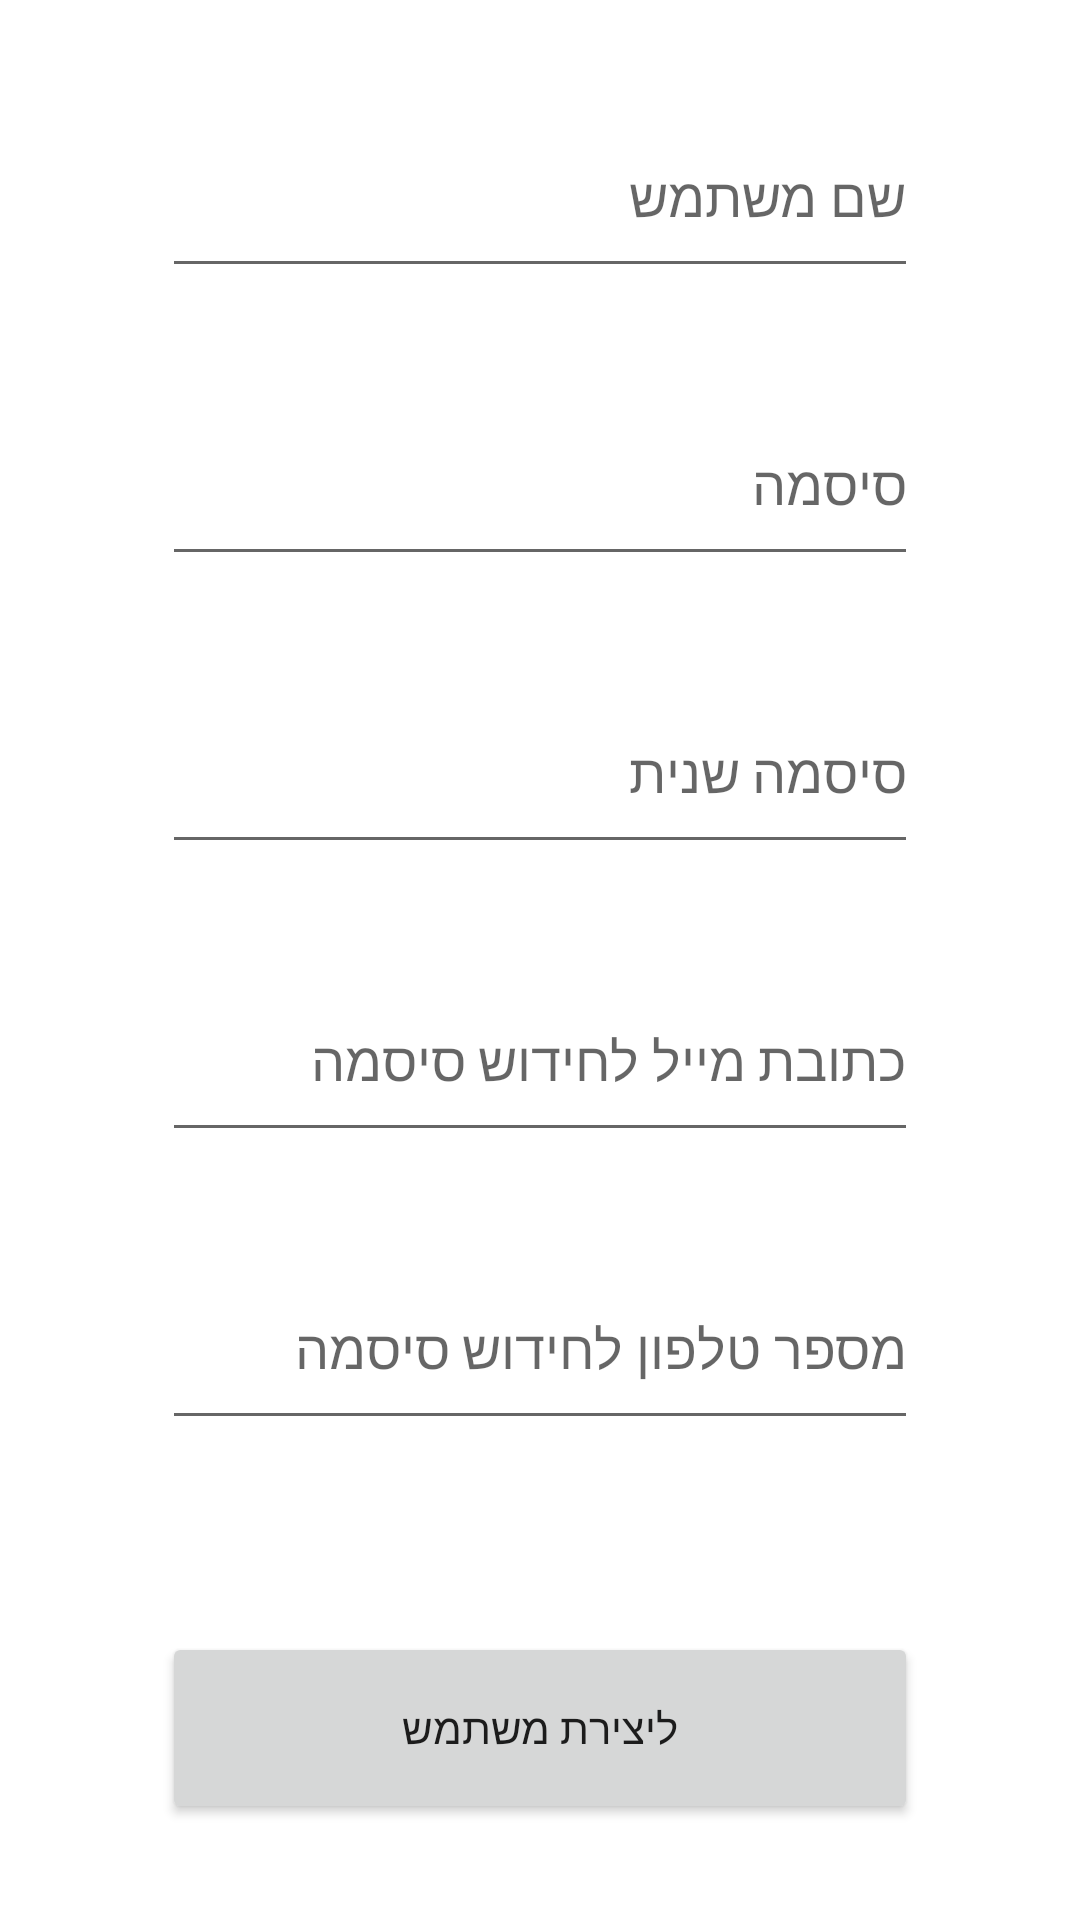

The Android layout XML behind this screen, and the referenced resources:
<!-- AndroidManifest.xml: application theme Theme.StarsBook -->
<!-- res/layout/activity_create_user.xml -->
<?xml version="1.0" encoding="utf-8"?>
<androidx.constraintlayout.widget.ConstraintLayout xmlns:android="http://schemas.android.com/apk/res/android"
    xmlns:app="http://schemas.android.com/apk/res-auto"
    xmlns:tools="http://schemas.android.com/tools"
    android:layout_width="match_parent"
    android:layout_height="match_parent"
    tools:context=".CreateUser">
    <LinearLayout
        android:layout_width="match_parent"
        android:layout_height="match_parent"
        android:weightSum="100"
        android:orientation="horizontal">
        <TextView
            android:layout_width="0dp"
            android:layout_height="match_parent"
            android:layout_weight="15"/>
        <LinearLayout
            android:layout_width="0dp"
            android:layout_height="match_parent"
            android:layout_weight="70"
            android:orientation="vertical"
            android:weightSum="100">
            <TextView
                android:layout_width="match_parent"
                android:layout_height="0dp"
                android:layout_weight="5"/>
            <EditText
                android:layout_width="match_parent"
                android:layout_height="0dp"
                android:layout_weight="10"
                android:id="@+id/etUserNameCreateUser"
                android:hint="@string/user_name"/>
            <TextView
                android:layout_width="match_parent"
                android:layout_height="0dp"
                android:layout_weight="5"/>
            <EditText
                android:layout_width="match_parent"
                android:layout_height="0dp"
                android:layout_weight="10"
                android:id="@+id/etPasswordCreateUser"
                android:hint="@string/password"/>
            <TextView
                android:layout_width="match_parent"
                android:layout_height="0dp"
                android:layout_weight="5"/>
            <EditText
                android:layout_width="match_parent"
                android:layout_height="0dp"
                android:layout_weight="10"
                android:id="@+id/etSecondlyPasswordCreateUser"
                android:hint="@string/secondly_password"/>
            <TextView
                android:layout_width="match_parent"
                android:layout_height="0dp"
                android:layout_weight="5"/>
            <EditText
                android:layout_width="match_parent"
                android:layout_height="0dp"
                android:layout_weight="10"
                android:id="@+id/etGmailCreateUser"
                android:hint="@string/gmail"/>
            <TextView
                android:layout_width="match_parent"
                android:layout_height="0dp"
                android:layout_weight="5"/>
            <EditText
                android:layout_width="match_parent"
                android:layout_height="0dp"
                android:layout_weight="10"
                android:id="@+id/etPhoneNumberCreateUser"
                android:hint="@string/phoneNumber"/>
            <TextView
                android:layout_width="match_parent"
                android:layout_height="0dp"
                android:layout_weight="10"/>
            <Button
                android:layout_width="match_parent"
                android:layout_height="0dp"
                android:layout_weight="10"
                android:id="@+id/btCreateUserCreateUser"
                android:text="@string/create_user"/>
            <TextView
                android:layout_width="match_parent"
                android:layout_height="0dp"
                android:layout_weight="5"/>
        </LinearLayout>
        <TextView
            android:layout_width="0dp"
            android:layout_height="match_parent"
            android:layout_weight="15"/>
    </LinearLayout>

</androidx.constraintlayout.widget.ConstraintLayout>
<!-- resources referenced by this layout -->
<resources>
  <string name="create_user">ליצירת משתמש</string>
  <string name="gmail">כתובת מייל לחידוש סיסמה</string>
  <string name="password">סיסמה</string>
  <string name="phoneNumber">מספר טלפון לחידוש סיסמה</string>
  <string name="secondly_password">סיסמה שנית</string>
  <string name="user_name">שם משתמש</string>
  <style name="Theme.StarsBook" parent="Theme.MaterialComponents.DayNight.DarkActionBar">
          
          <item name="colorPrimary">@color/purple_500</item>
          <item name="colorPrimaryVariant">@color/purple_700</item>
          <item name="colorOnPrimary">@color/white</item>
          
          <item name="colorSecondary">@color/teal_200</item>
          <item name="colorSecondaryVariant">@color/teal_700</item>
          <item name="colorOnSecondary">@color/black</item>
          
          <item name="android:statusBarColor" tools:targetApi="l">?attr/colorPrimaryVariant</item>
          
      </style>
  <!-- not gathered from this repository: default colours our renderer supplied (Android Studio template values) -->
  <color name="purple_500">#FF6200EE</color>
  <color name="purple_700">#FF3700B3</color>
  <color name="teal_200">#FF03DAC5</color>
  <color name="teal_700">#FF018786</color>
  <color name="black">#FF000000</color>
  <color name="white">#FFFFFFFF</color>
</resources>
